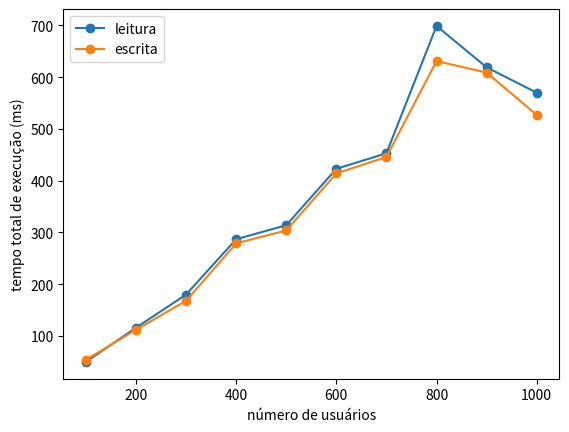

Generate this figure with matplotlib:
import numpy as np
import matplotlib.pyplot as plt

fig, ax = plt.subplots()

x = [100, 200, 300, 400, 500, 600, 700, 800, 900, 1000]
#vazao
#y = [1372.79, 1128.25, 1068.36, 901.69, 1064.43, 923.33, 998.17, 750.81, 785.42, 860.74]

#latencia média - leitura
yLeitura=[50, 116, 180, 287, 314, 423, 453, 699, 619, 570]
yEscrita=[54, 112, 168, 279, 304, 414, 446, 631, 609, 527]

plt.plot(x, yLeitura, '-o', label="leitura")

plt.plot(x, yEscrita, '-o', label="escrita")


ax.legend()

#vazao
#ax.set(xlabel='número de usuários', ylabel='vazão/s')

#latencia média
ax.set(xlabel='número de usuários', ylabel='tempo total de execução (ms)')

plt.show()
